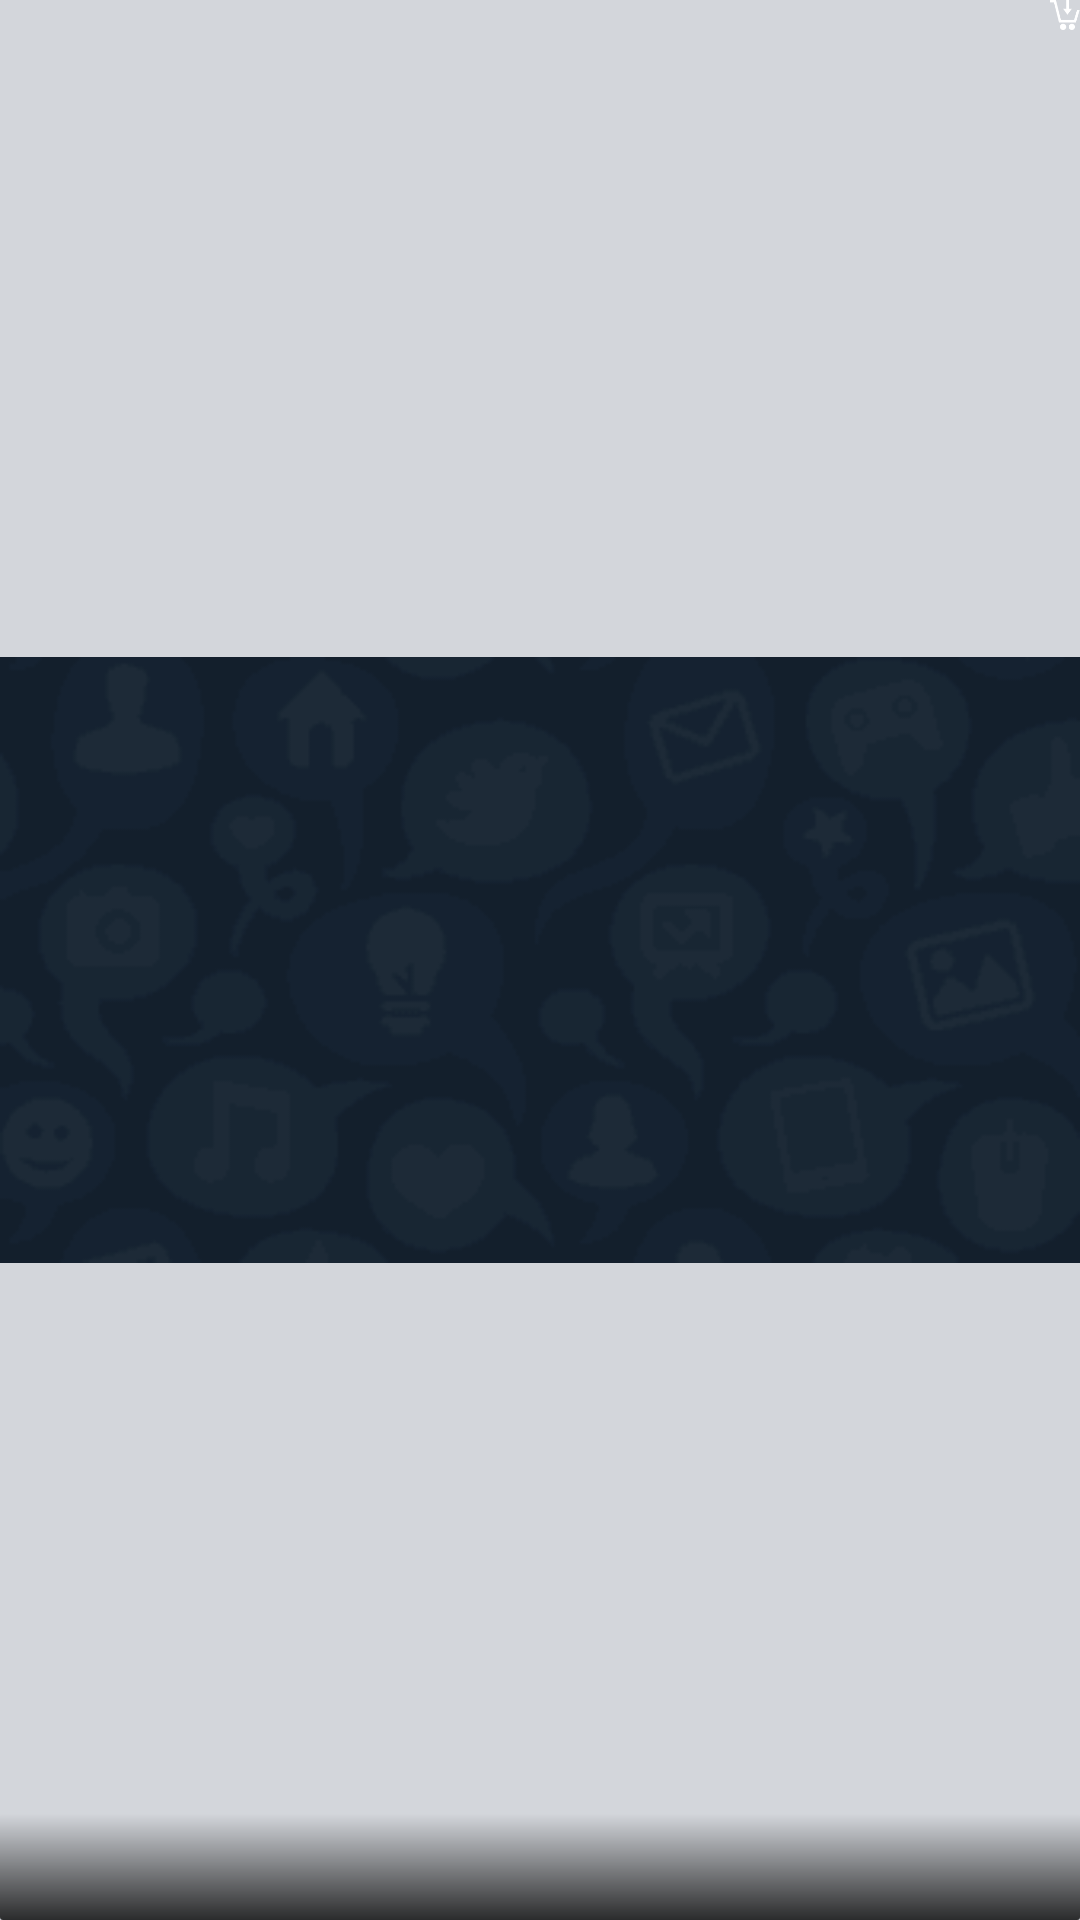

Reconstruct the res/layout file that produces this screen, plus the resources it refers to.
<!-- AndroidManifest.xml: application theme AppTheme -->
<!-- res/layout/product_list_item.xml -->
<?xml version="1.0" encoding="utf-8"?>
<FrameLayout xmlns:android="http://schemas.android.com/apk/res/android"
    android:layout_width="match_parent"
    android:layout_height="wrap_content"
    android:background="@color/list_backgroud_color" >

    <ImageView
        android:id="@+id/product_image"
        android:layout_width="match_parent"
        android:layout_height="match_parent"
        android:src="@drawable/background" />

    <LinearLayout
        android:id="@+id/cart_container"
        android:layout_width="wrap_content"
        android:layout_height="wrap_content"
        android:layout_gravity="right|top"
        android:orientation="horizontal" >

        <ImageView
            android:id="@+id/add_cart"
            android:layout_width="10dp"
            android:layout_height="10dp"
            android:src="@drawable/item_cart_buy" />
    </LinearLayout>

    <LinearLayout
        android:id="@+id/product_info"
        android:layout_width="match_parent"
        android:layout_height="wrap_content"
        android:layout_gravity="bottom"
        android:background="@drawable/card_info_background_gradient"
        android:orientation="vertical" >

        <TextView
            android:id="@+id/product_name"
            android:layout_width="match_parent"
            android:layout_height="wrap_content"
            android:singleLine="true"
            android:textColor="@android:color/white"
            android:textStyle="bold" />

        <TextView
            android:id="@+id/product_price"
            android:layout_width="match_parent"
            android:layout_height="wrap_content"
            android:singleLine="true"
            android:textColor="@android:color/white"
            android:textSize="12sp" />
    </LinearLayout>

</FrameLayout>
<!-- resources referenced by this layout -->
<resources>
  <color name="list_backgroud_color">#d3d6db</color>
  <!-- drawable background: png bitmap (drawable-mdpi, 10326 bytes) -->
  <!-- drawable card_info_background_gradient (drawable) -->
  <shape xmlns:android="http://schemas.android.com/apk/res/android"
      android:shape="rectangle" >
  
      <gradient
          android:angle="90"
          android:endColor="#00000000"
          android:startColor="#CC000000" />
  
      <corners android:radius="1dp" />
  
  </shape>
  <!-- drawable item_cart_buy: png bitmap (drawable-mdpi, 1123 bytes) -->
  <style name="AppTheme" parent="AppBaseTheme">
          <item name="android:windowActionBar">true</item>
          <item name="android:actionBarStyle">@style/MyActionBar</item>
      </style>
  <style name="AppBaseTheme" parent="android:Theme.Holo">
      </style>
  <style name="MyActionBar" parent="@android:style/Widget.Holo.ActionBar">
          <item name="android:background">@color/action_bar_background_color</item>
      </style>
  <color name="action_bar_background_color">#36918E</color>
</resources>
